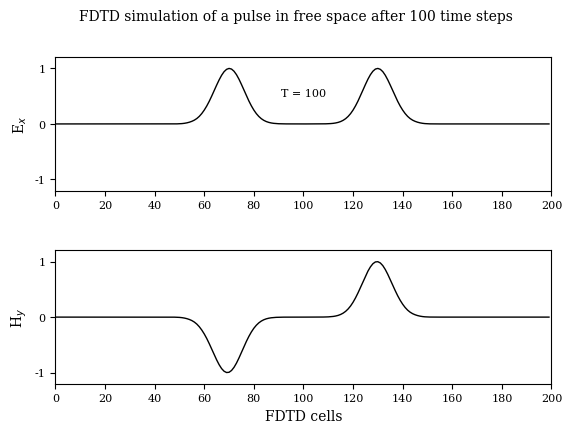

Generate this figure with matplotlib:
#!/usr/bin/env python
# File: fd3d_1_1.py
# [redacted]
# Date: 11/10/2021

""" Simulation in free space """
# FDTD simulation of a pulse in free space after 100 steps. The
# pulse originated in the center and travels outward.

import numpy as np
import matplotlib
matplotlib.rcParams.update({'font.family': 'serif', 'font.size': 8,
    'axes.labelsize': 10, 'axes.titlesize': 10, 'figure.titlesize': 10})
import matplotlib.pyplot as plt

ke = 200
ex = np.zeros(ke)
hy = np.zeros(ke)

# Pulse parameters
kc = int(ke/2)
t0 = 40
spread = 12
nsteps = 100

# FDTD loop
for time_step in range(1, nsteps + 1):

    # calculate the Ex field
    for k in range(1, ke):
        ex[k] = ex[k] + 0.5 * (hy[k - 1] - hy[k])

    # put a Gaussian pulse in the middle
    ex[kc] = np.exp(-0.5 * ((t0 - time_step)/spread)**2)
     
    # calculate the Hy field
    for k in range(ke - 1):
        hy[k] = hy[k] + 0.5 * (ex[k] - ex[k + 1])

fig, (ax1, ax2) = plt.subplots(2)
fig.suptitle(r'FDTD simulation of a pulse in free space after 100 time steps')
ax1.plot(ex, 'k', lw=1)
ax1.text(100, 0.5, 'T = {}'.format(time_step), horizontalalignment='center')
ax1.set(xlim=(0, 200), ylim=(-1.2, 1.2), ylabel=r'E$_x$')
ax1.set(xticks=range(0,201,20), yticks=np.arange(-1,1.2,1))
ax2.plot(hy, 'k', lw=1)
ax2.set(xlim=(0, 200), ylim=(-1.2, 1.2), xlabel=r'FDTD cells', ylabel=r'H$_y$')
ax2.set(xticks=range(0,201,20), yticks=np.arange(-1,1.2,1))
plt.subplots_adjust(bottom=0.2, hspace=0.45)
plt.savefig('fd3d_1_1.pdf')
